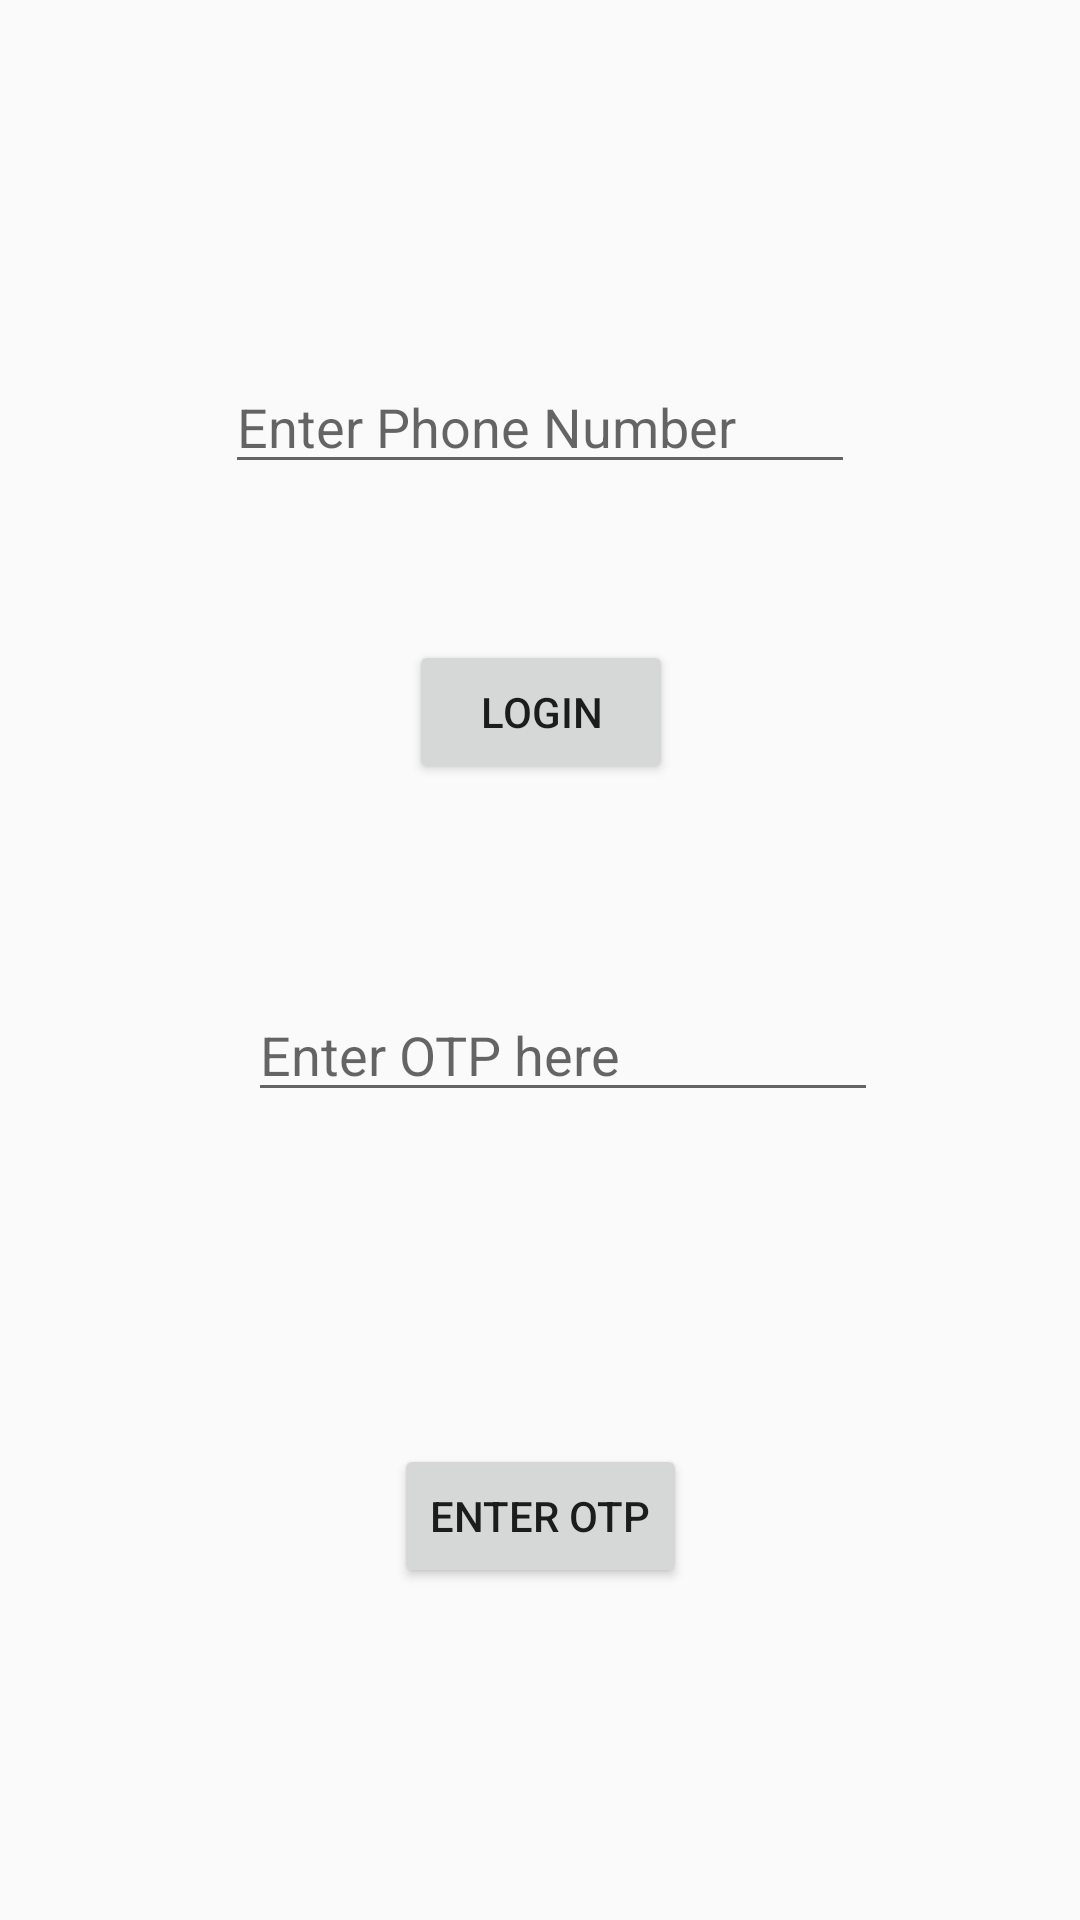

Write the Android layout XML for this screen, with the resource values it uses.
<!-- AndroidManifest.xml: application theme AppTheme -->
<!-- res/layout/activity_login.xml -->
<?xml version="1.0" encoding="utf-8"?>
<androidx.constraintlayout.widget.ConstraintLayout xmlns:android="http://schemas.android.com/apk/res/android"
    xmlns:app="http://schemas.android.com/apk/res-auto"
    xmlns:tools="http://schemas.android.com/tools"
    android:layout_width="match_parent"
    android:layout_height="match_parent"
    android:orientation="vertical">

    <EditText
        android:id="@+id/phoneNumber"
        style="@style/Widget.AppCompat.EditText"
        android:layout_width="wrap_content"
        android:layout_height="wrap_content"
        android:layout_marginTop="120dp"
        android:ems="10"
        android:hint="@string/phoneNumberInput"
        android:importantForAutofill="no"
        android:inputType="textPersonName|phone"
        app:layout_constraintEnd_toEndOf="parent"
        app:layout_constraintStart_toStartOf="parent"
        app:layout_constraintTop_toTopOf="parent" />

    <Button
        android:id="@+id/loginButton"
        android:layout_width="wrap_content"
        android:layout_height="wrap_content"
        android:layout_marginTop="52dp"
        android:onClick="onLoginButtonPressed"
        android:text="@string/loginButonLabel"
        app:layout_constraintEnd_toEndOf="parent"
        app:layout_constraintHorizontal_bias="0.501"
        app:layout_constraintStart_toStartOf="parent"
        app:layout_constraintTop_toBottomOf="@+id/phoneNumber" />

    <EditText
        android:id="@+id/editText3"
        android:layout_width="wrap_content"
        android:layout_height="wrap_content"
        android:layout_marginStart="48dp"
        android:layout_marginTop="68dp"
        android:ems="10"
        android:hint="@string/OtpHint"
        android:inputType="textPersonName"
        app:layout_constraintEnd_toEndOf="parent"
        app:layout_constraintHorizontal_bias="0.34"
        app:layout_constraintStart_toStartOf="parent"
        app:layout_constraintTop_toBottomOf="@+id/loginButton"
        android:importantForAutofill="no" />

    <Button
        android:id="@+id/button2"
        android:layout_width="wrap_content"
        android:layout_height="wrap_content"
        android:onClick="onEnterOtpClicked"
        android:text="@string/otpButtonLabel"
        app:layout_constraintBottom_toBottomOf="parent"
        app:layout_constraintEnd_toEndOf="parent"
        app:layout_constraintStart_toStartOf="parent"
        app:layout_constraintTop_toBottomOf="@+id/editText3" />
</androidx.constraintlayout.widget.ConstraintLayout>
<!-- resources referenced by this layout -->
<resources>
  <string name="OtpHint">Enter OTP here</string>
  <string name="loginButonLabel">Login </string>
  <string name="otpButtonLabel">ENTER OTP</string>
  <string name="phoneNumberInput">Enter Phone Number</string>
  <style name="AppTheme" parent="Theme.AppCompat.Light.NoActionBar">
          
          <item name="colorPrimary">@color/colorPrimary</item>
          <item name="colorPrimaryDark">@color/colorPrimaryDark</item>
          <item name="colorAccent">@color/colorAccent</item>
      </style>
  <!-- not gathered from this repository: default colours our renderer supplied (Android Studio template values) -->
  <color name="colorPrimary">#FF6200EE</color>
  <color name="colorPrimaryDark">#FF3700B3</color>
  <color name="colorAccent">#FF03DAC5</color>
</resources>
